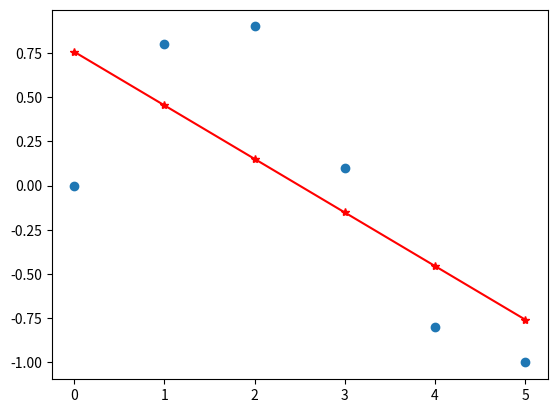
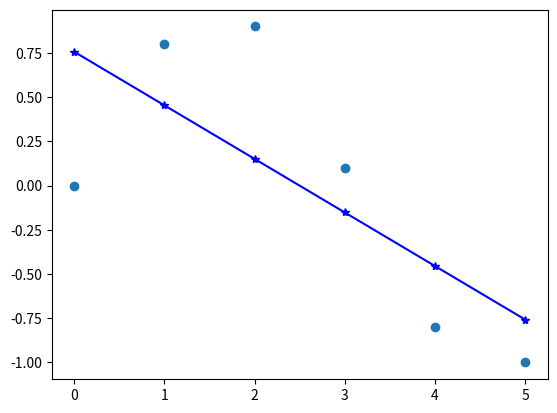
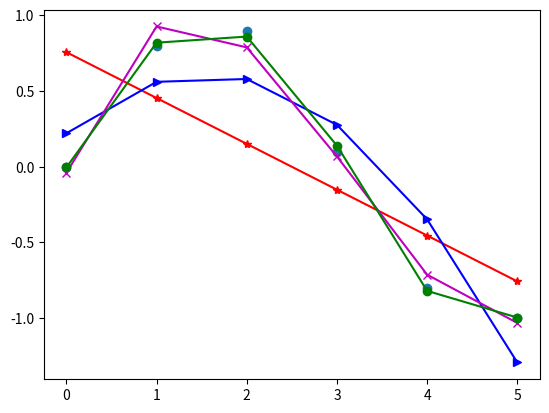
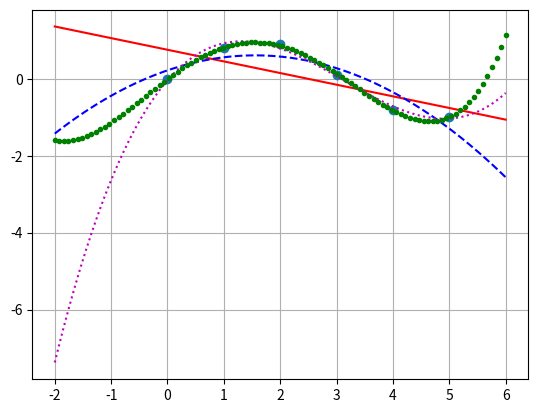
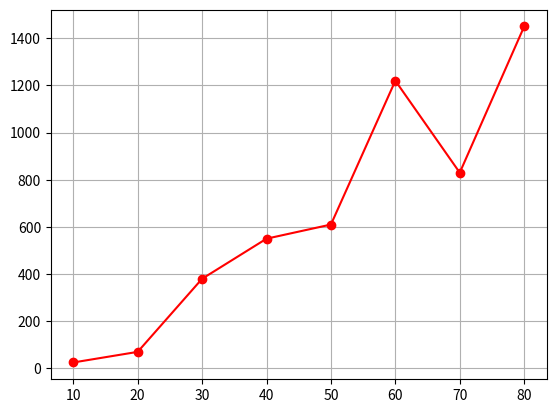
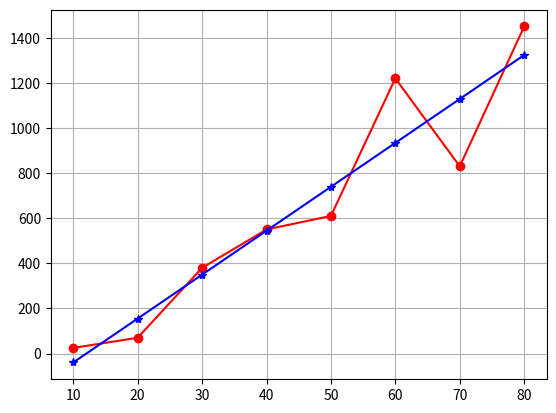
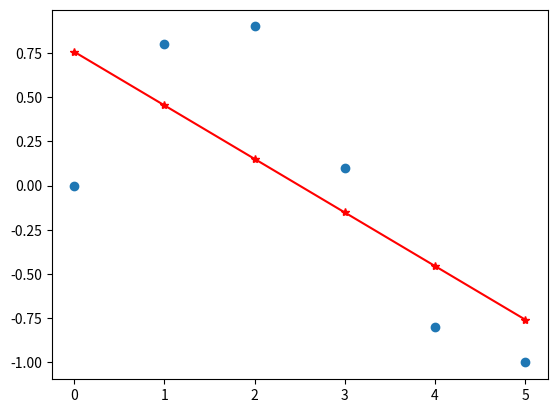
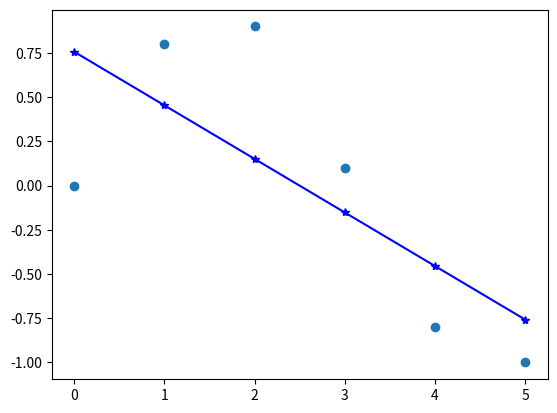
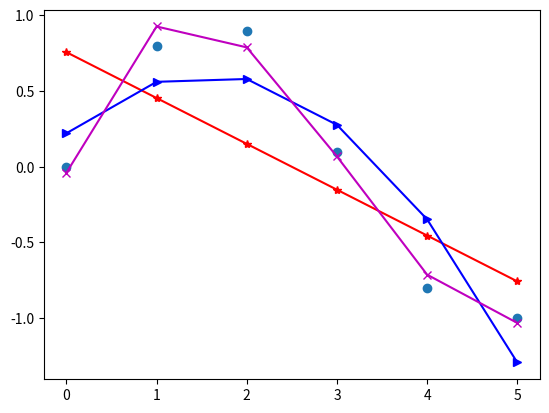
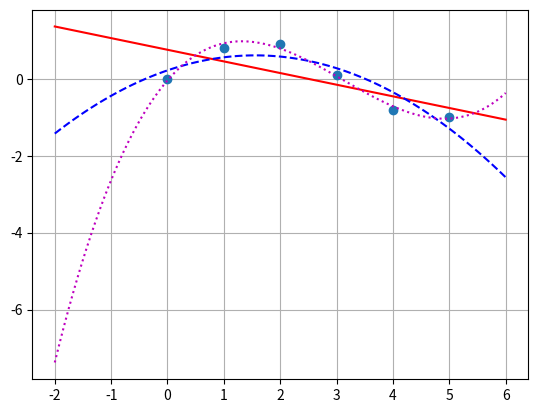
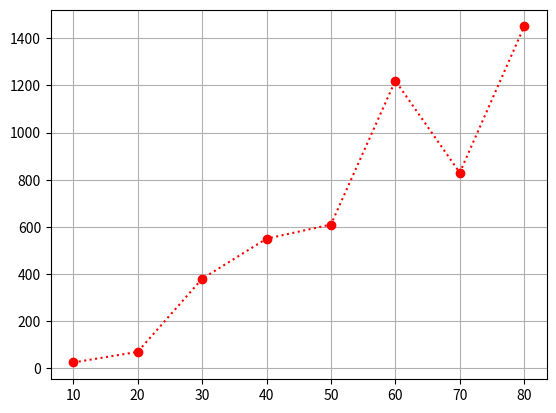
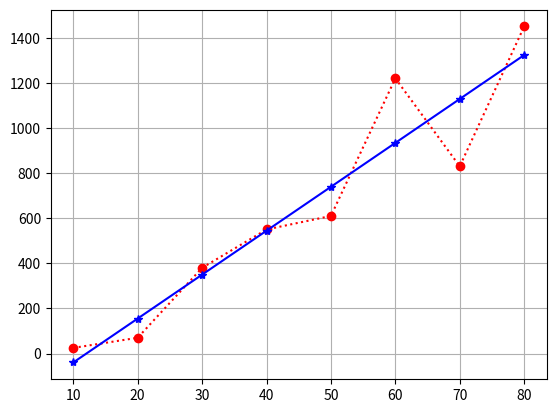
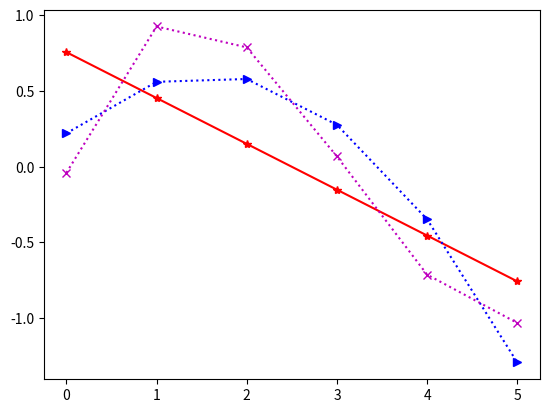
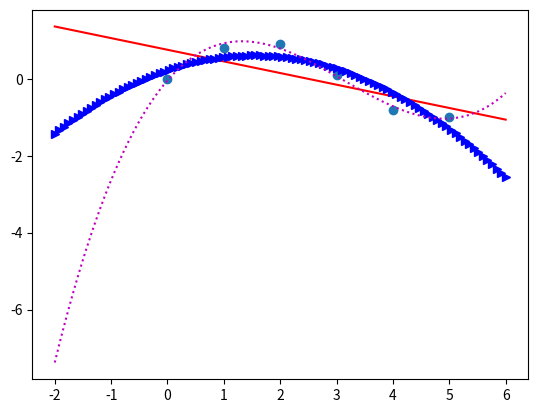
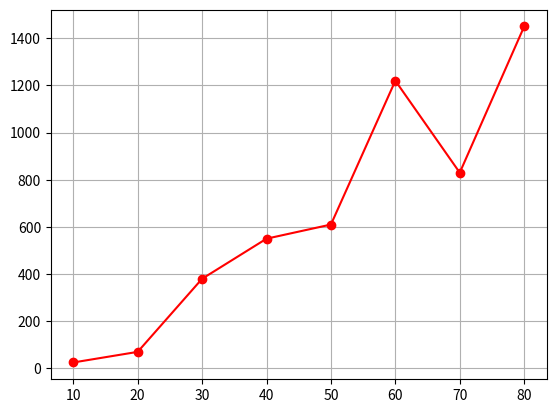
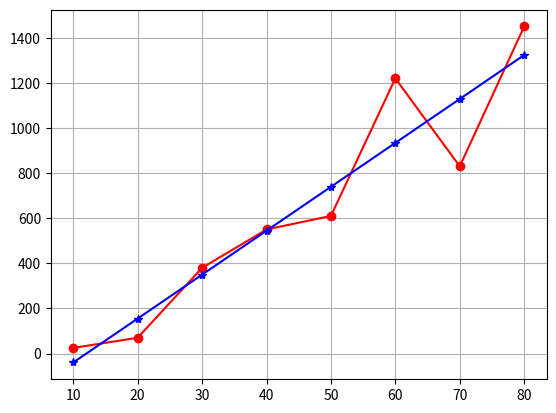

Here is the Python script that generated these plots, in order:
import numpy as np
import matplotlib.pyplot as plt

x=np.array([0,1,2,3,4,5])
y=np.array([0, 0.8, 0.9, 0.1, -0.8, -1]) # x와 y 길이 6짜리 행벡터, x는 x축, y는 실제 데이터를 의미.  

n=np.size(x) # x의 사이즈는 6

print(n)
print(n*np.sum(x*y)) # np.sum(x*y)은 x와 y의 각 위치에 해당하는 값을 곱해서 다 더함 : -5.3 : xy^t 랑 같음   <= 여기에 6을 곱한 -31.799.. 출력, 원래는 31.8
print(np.sum(x)*np.sum(y))  # 3.3306690738754696e-15  원래는 0
print(n*np.sum(x**2)) # 330
print((np.sum(x)**2)) # 225

# x 합 : 15
# y 합 : 0
b=(n*np.sum(x*y)-(np.sum(x)*np.sum(y)))/(n*np.sum(x**2)-(np.sum(x))**2)
# b에 저장 될 값 -0.30285714285714288

a=(np.sum(y)-b*np.sum(x))/n
# a에 저장 될 값 0.75714285714285723

fx=b*x+a

###3

p1=np.polyfit(x, y, 1)
# p1=array([-0.30285714,  0.75714286])
p2=np.polyfit(x, y, 2)
# array([-0.16071429,  0.50071429,  0.22142857])
p3=np.polyfit(x, y, 3)
# array([ 0.08703704, -0.81349206,  1.69312169, -0.03968254])
p4=np.polyfit(x, y, 4)

plt.figure(1)
plt.plot(x,y, 'o')
plt.plot(x,fx, 'r*-')

plt.figure(2)
plt.plot(x,y, 'o')
plt.plot(x, np.polyval(p1, x), 'b*-')
# = plt.plot(x,fx, 'r*-')


plt.figure(3)
plt.plot(x,y, 'o')
plt.plot(x, np.polyval(p1,x), 'r*-')
plt.plot(x, np.polyval(p2,x), 'b>-')
plt.plot(x, np.polyval(p3,x), 'mx-')
plt.plot(x, np.polyval(p4,x), 'go-')


plt.figure(4)
plt.plot(x, y, 'o')
plt.grid()
xp=np.linspace(-2, 6, 100)

plt.plot(xp, np.polyval(p1,xp), 'r-')
# p1 from np.polyfit, plot(x, p1 with

# np.polyval(p1,x)= array([ 0.75714286, 0.45428571, 0.15142857, -0.15142857,-0.45428571, -0.75714286])

plt.plot(xp, np.polyval(p2,xp), 'b--') # --: dached line
# np.polyval(p2,x)=array([ 0.22142857,0.58, 0.27714286, -0.34714286, - 1.29285714])

plt.plot(xp, np.polyval(p3,xp), 'm:')
plt.plot(xp, np.polyval(p4,xp), 'g.')



x = np.arange(10, 90, 10.)
y = np.array([25, 70, 380, 550, 610, 1220, 830, 1450])
plt.figure(5)
plt.plot(x, y, 'ro-')
plt.grid()

xsum=np.sum(x)
ysum=np.sum(y)
# 360.0
# 5135
xysum=sum(x*y)
n=np.size(x)
xavg=xsum/n # 45.0
yavg=ysum/n # 641.875
a1=(n*xysum-xsum*ysum)/(n*sum(x**2)-xsum**2)
# 19.470238095238095
a0= yavg-xavg*a1
# -234.28571428571422
y1=a1*x+a0
#array([-39.58333333, 155.11904762, 349.82142857, 544.52380952,
# 739.22619048, 933.92857143, 1128.63095238, 1323.33333333])
plt.figure(6)
plt.plot(x, y, 'ro-', x, y1, 'b*-')
plt.grid()

##########


import numpy as np
import matplotlib.pyplot as plt

x=np.array([0,1,2,3,4,5])
y=np.array([0, 0.8, 0.9, 0.1, -0.8, -1])

n=np.size(x)

b=(n*np.sum(x*y)-(np.sum(x)*np.sum(y)))/(n*np.sum(x**2)-(np.sum(x))**2)
# b= -0.30285714285714288

a=(np.sum(y)-b*np.sum(x))/n
# a= 0.75714285714285723

fx=b*x+a

p1=np.polyfit(x, y, 1)
# p1=array([-0.30285714,  0.75714286])
p2=np.polyfit(x, y, 2)
# array([-0.16071429,  0.50071429,  0.22142857])
p3=np.polyfit(x, y, 3)
# array([ 0.08703704, -0.81349206,  1.69312169, -0.03968254])


plt.figure(7)
plt.plot(x,y, 'o')
plt.plot(x,fx, 'r*-')

plt.figure(8)
plt.plot(x,y, 'o')
plt.plot(x, np.polyval(p1, x), 'b*-')
# = plt.plot(x,fx, 'r*-')


plt.figure(9)
plt.plot(x,y, 'o')
plt.plot(x, np.polyval(p1,x), 'r*-')
plt.plot(x, np.polyval(p2,x), 'b>-')
plt.plot(x, np.polyval(p3,x), 'mx-')


plt.figure(10)
plt.plot(x, y, 'o')
plt.grid()
xp=np.linspace(-2, 6, 100)

plt.plot(xp, np.polyval(p1,xp), 'r-') # p1 from np.polyfit, plot(x, p1 with

# np.polyval(p1,x)= array([ 0.75714286, 0.45428571, 0.15142857, -0.15142857,-0.45428571,
# -0.75714286])
plt.plot(xp, np.polyval(p2,xp), 'b--') # --: dached line
# np.polyval(p2,x)=array([ 0.22142857,0.58, 0.27714286, -0.34714286,
# - 1.29285714])
plt.plot(xp, np.polyval(p3,xp), 'm:')



#  new example

x = np.arange(10, 90, 10.)
y = np.array([25, 70, 380, 550, 610, 1220, 830, 1450])
plt.figure(11)
plt.plot(x, y, 'ro:')
plt.grid()

xsum=np.sum(x)
ysum=np.sum(y)
# 360.0
# 5135
xysum=sum(x*y)
n=np.size(x)
xavg=xsum/n # 45.0
yavg=ysum/n # 641.875
a1=(n*xysum-xsum*ysum)/(n*sum(x**2)-xsum**2)
# 19.470238095238095
a0= yavg-xavg*a1
# -234.28571428571422
y1=a1*x+a0
#array([-39.58333333, 155.11904762, 349.82142857, 544.52380952,
# 739.22619048, 933.92857143, 1128.63095238, 1323.33333333])
plt.figure(12)
plt.plot(x, y, 'ro:', x, y1, 'b*-')
plt.grid()

#################################
x=np.array([0, 1, 2, 3, 4, 5])
y=np.array([0, 0.8, 0.9, 0.1, -0.8, -1])
xp=np.linspace(-2, 6, 100)


p1=np.polyfit(x, y, 1)
fx=p1[0]*x+p1[1]

plt.figure(13)
plt.plot(x, fx, 'r*-')

p2=np.polyfit(x, y, 2)
plt.plot(x, p2[0]*x**2+p2[1]*x+p2[2], 'b>:')

p3=np.polyfit(x, y, 3)
plt.plot(x, p3[0]*x**3+p3[1]*x**2+p3[2]*x+p3[3], 'mx:')


np.size(xp)

plt.figure(14)
plt.plot(x, y, 'o')
plt.plot(xp, p1[0]*xp+p1[1], 'r-')
plt.plot(xp, p2[0]*xp**2+p2[1]*xp+p2[2], 'b>:')
plt.plot(xp, p3[0]*xp**3+p3[1]*xp**2+p3[2]*xp+p3[3], 'm:')
plt.show()

x = np.arange(10, 90, 10.)
y = np.array([25, 70, 380, 550, 610, 1220, 830, 1450])

plt.figure(15)
plt.plot(x, y, 'ro-')
plt.grid()
plt.show()
xsum=np.sum(x)
ysum=np.sum(y)
# 360.0
# 5135
xysum=sum(x*y)
n=np.size(x)
xavg=xsum/n # 45.0
yavg=ysum/n # 641.875
a1=(n*xysum-xsum*ysum)/(n*sum(x**2)-xsum**2)
# 19.470238095238095
a0= yavg-xavg*a1
# -234.28571428571422
y1=a1*x+a0
#array([-39.58333333, 155.11904762, 349.82142857, 544.52380952,
#739.22619048, 933.92857143, 1128.63095238, 1323.33333333])
plt.figure(16)
plt.plot(x, y, 'ro-', x, y1, 'b*-')
plt.grid()
plt.show()



